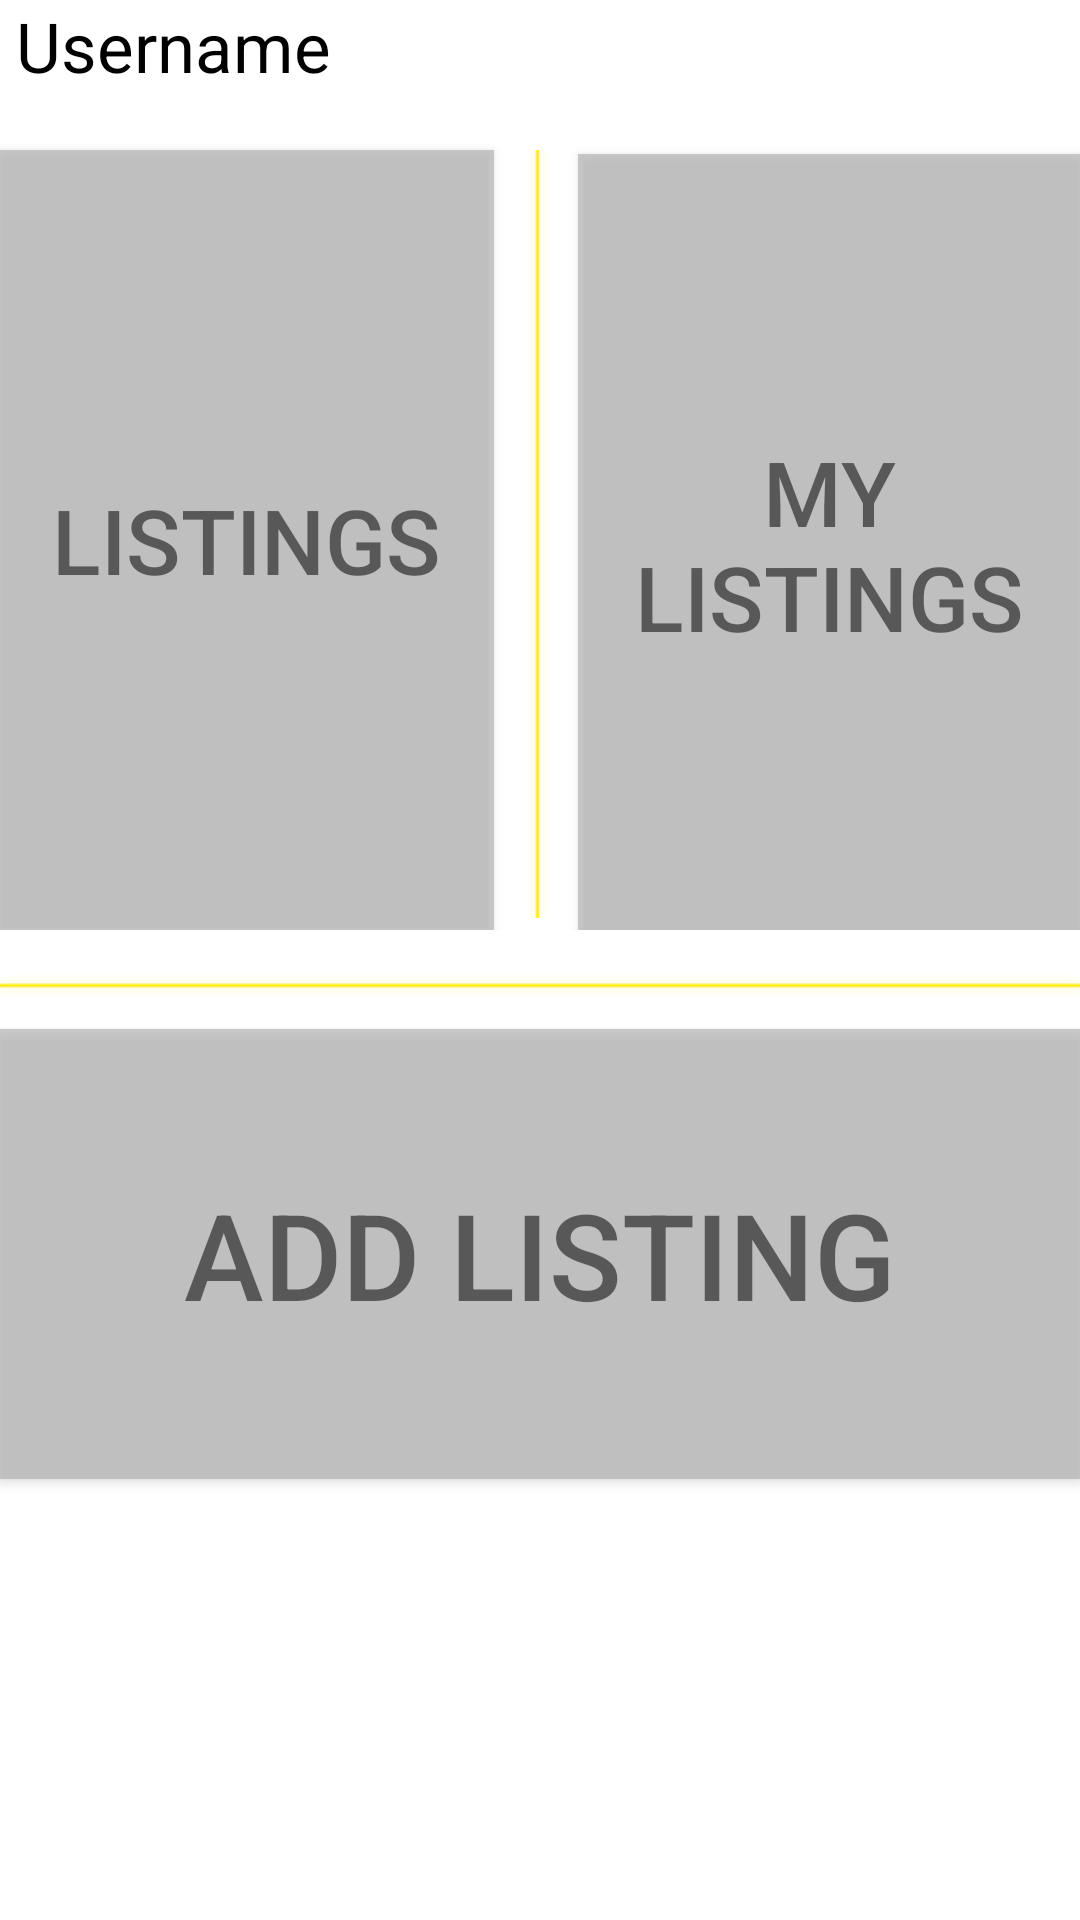

Reconstruct the res/layout file that produces this screen, plus the resources it refers to.
<!-- AndroidManifest.xml: application theme AppTheme -->
<!-- res/layout/activity_menu.xml -->
<RelativeLayout xmlns:android="http://schemas.android.com/apk/res/android"
    xmlns:tools="http://schemas.android.com/tools" android:layout_width="match_parent"
    android:layout_height="match_parent" android:paddingLeft="@dimen/activity_horizontal_margin"
    android:paddingRight="@dimen/activity_horizontal_margin"
    android:paddingTop="@dimen/activity_vertical_margin"
    android:paddingBottom="@dimen/activity_vertical_margin"
    android:background="@android:color/white"
    tools:context="edu.millersville.sdmcinto.muclassifieds.MenuActivity">

    <TextView
        android:layout_width="wrap_content"
        android:layout_height="wrap_content"
        android:id="@+id/usernameTitle"
        android:text=" Username "
        android:textSize="23dp"
        android:textColor="@android:color/black"/>
    <LinearLayout
        android:layout_width="wrap_content"
        android:layout_height="wrap_content">

        <Button
            android:layout_width="wrap_content"
            android:layout_height="wrap_content"
            android:id="@+id/listingsButton"
            android:onClick="listingsButtonOC"
            android:layout_marginTop="50dp"
            android:width="165dp"
            android:height="260dp"
            android:background="@android:color/darker_gray"
            android:alpha="0.60"
            android:text="LISTINGS"
            android:textSize="30dp"
            android:textColor="@android:color/black"/>

        <ImageView
            android:layout_width="wrap_content"
            android:layout_height="wrap_content"
            android:layout_marginTop="50dp"
            android:background="@drawable/vertline"
            android:layout_centerHorizontal="true"
            android:id="@+id/imageVertLine" />
        <Button
            android:layout_width="wrap_content"
            android:layout_height="wrap_content"
            android:id="@+id/myListingsButton"
            android:onClick="myListingsButtonOnClick"
            android:layout_alignRight="@id/imageVertLine"
            android:layout_marginTop="34dp"
            android:width="180dp"
            android:height="260dp"
            android:background="@android:color/darker_gray"
            android:alpha="0.60"
            android:text="MY LISTINGS"
            android:textSize="30dp"
            android:textColor="@android:color/black"/>

        </LinearLayout>


    <ImageView
        android:layout_width="fill_parent"
        android:layout_height="wrap_content"
        android:id="@+id/imageHorizLine"
        android:layout_marginTop="315dp"
        android:background="@drawable/line"/>

    <Button
        android:layout_width="fill_parent"
        android:layout_height="wrap_content"
        android:id="@+id/addListingsButton"
        android:onClick="addListingsButtonOnClick"
        android:layout_below="@id/imageHorizLine"
        android:background="@android:color/darker_gray"
        android:textColor="@android:color/black"
        android:height="150dp"
        android:alpha="0.60"
        android:text="ADD LISTING"
        android:textSize="40dp"/>

</RelativeLayout>
<!-- resources referenced by this layout -->
<resources>
  <!-- drawable line: png bitmap (drawable, 194 bytes) -->
  <!-- drawable vertline: png bitmap (drawable, 258 bytes) -->
  <style name="AppTheme" parent="Theme.AppCompat.Light.DarkActionBar">
          
      </style>
</resources>
